Run: headless pygame with SDL's dummy video driver; simulated clock (each Clock.tick advances the game by its frame time, no real sleeping); random seed 0; keys injected as events and as key.get_pressed() state; no mouse input.
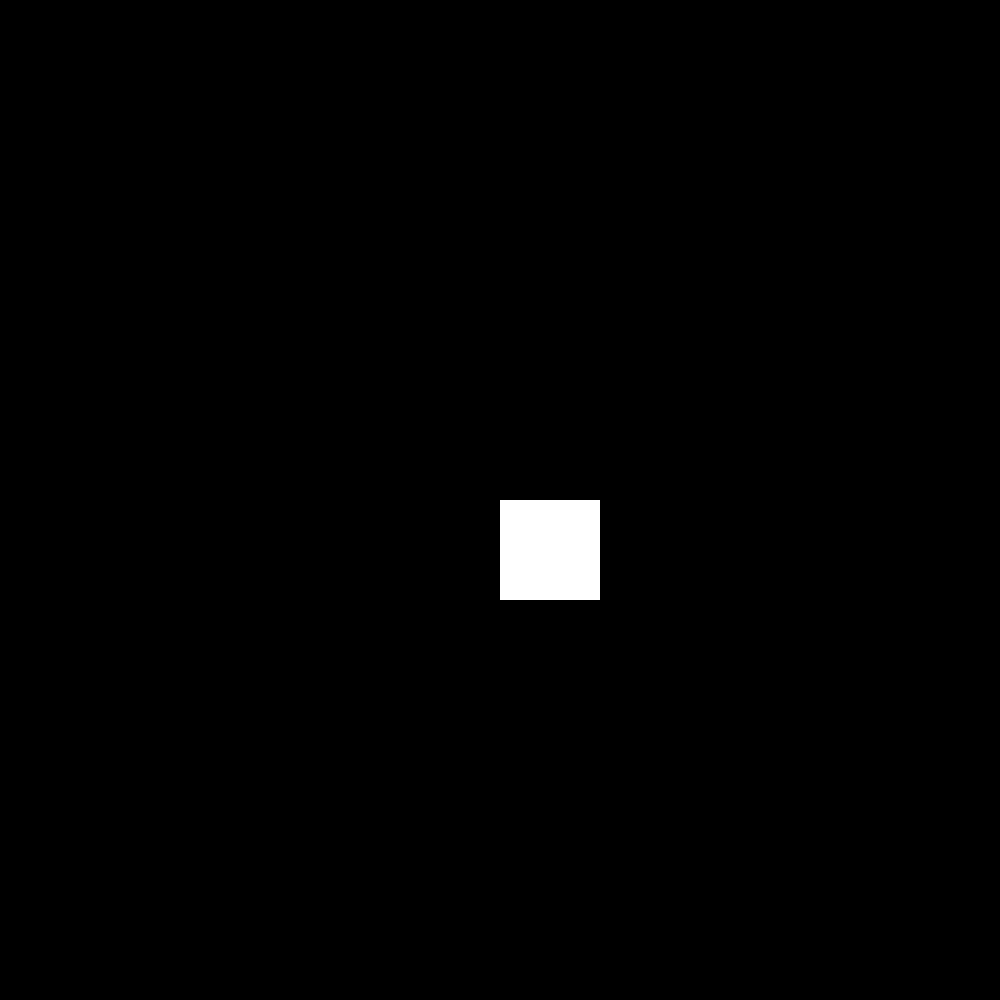
Frame 1 of 4 · flips 1–60 · no input
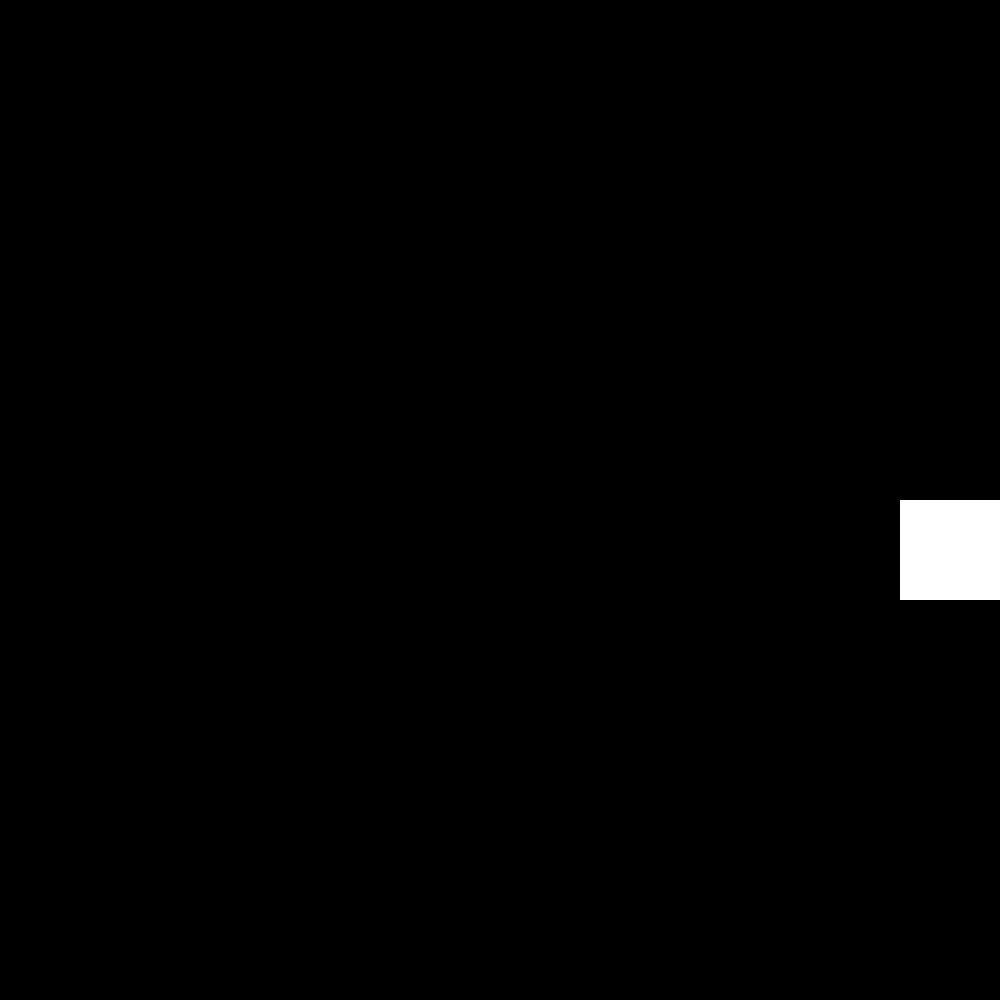
Frame 2 of 4 · flips 61–180 · tapped SPACE, RETURN · held RIGHT (→), D
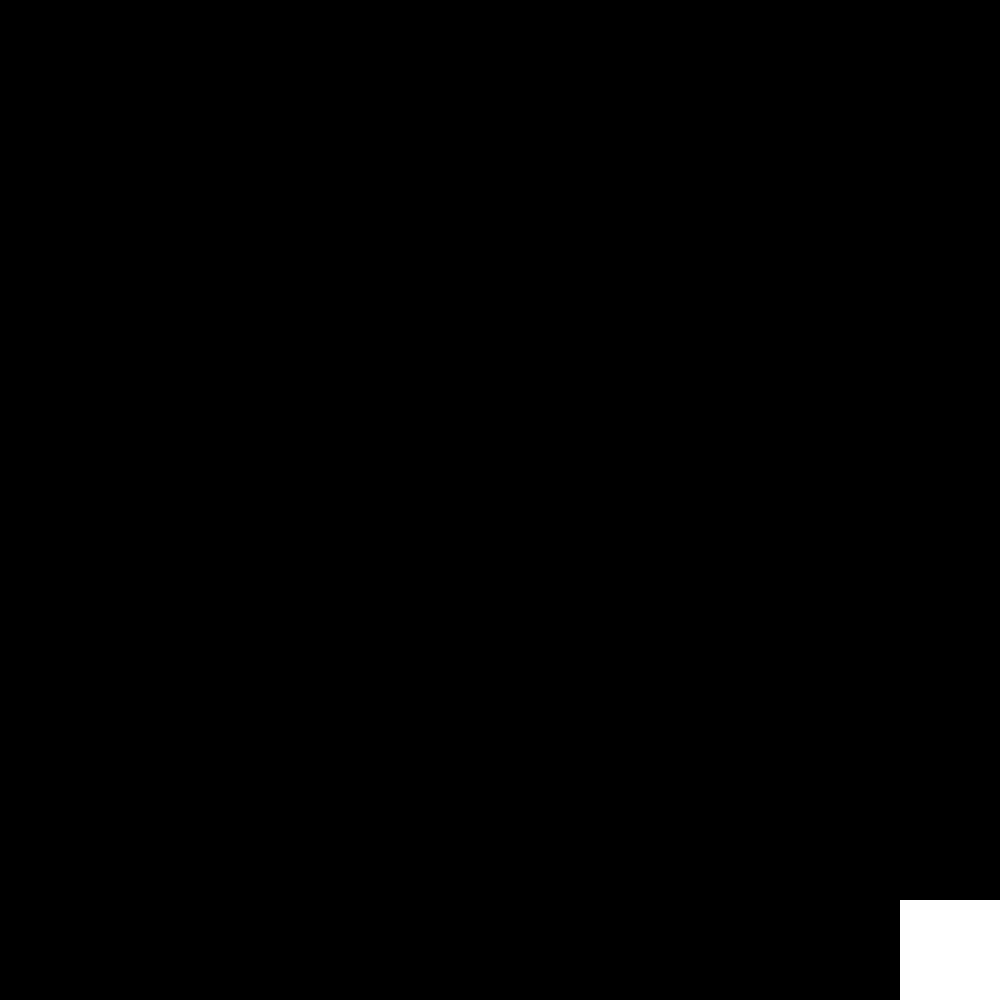
Frame 3 of 4 · flips 181–300 · held DOWN (↓), S
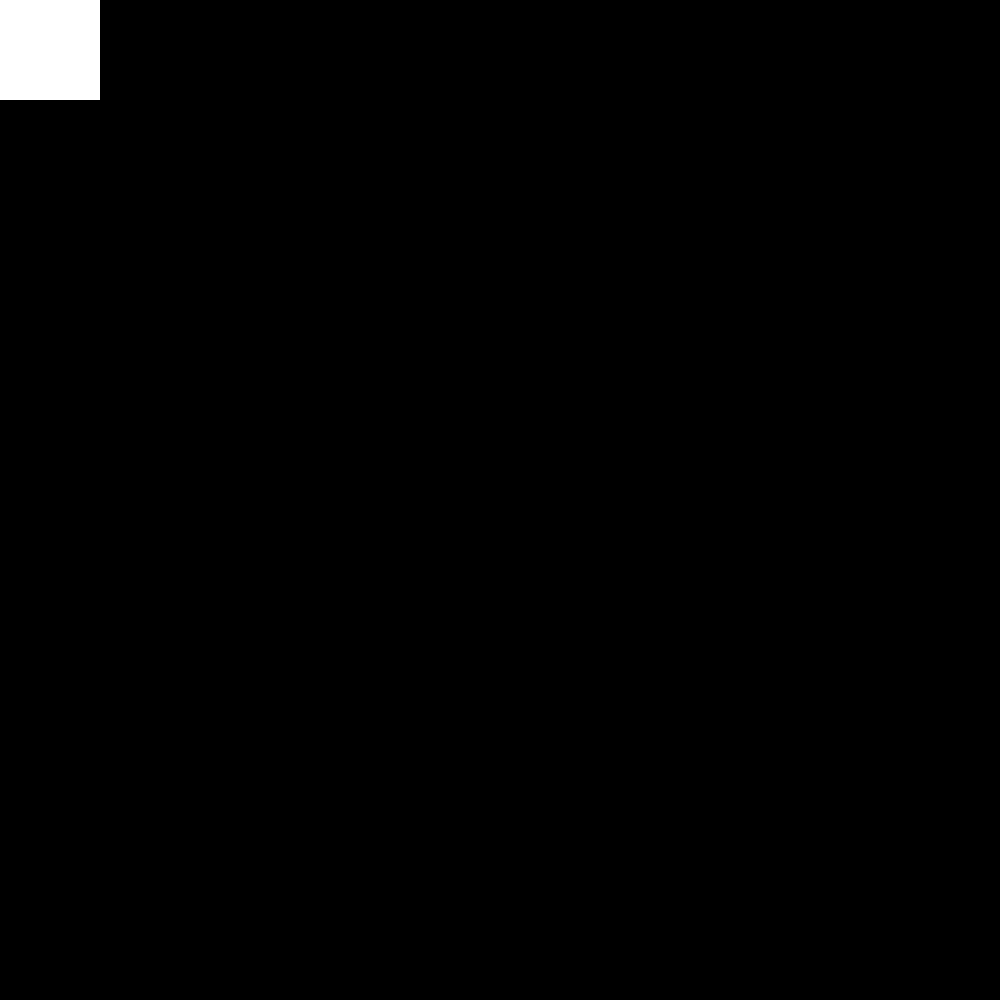
Frame 4 of 4 · flips 301–420 · held LEFT (←), A, UP (↑), W

The pygame program that drew these frames:

import pygame
import sys

# Initialize Pygame
pygame.init()

# Set up some constants
SQUARE_HEIGHT = 100 # pixels per square
SQUARE_WIDTH = 100 # pixels per square
WIDTH = SQUARE_WIDTH * 10
HEIGHT = SQUARE_HEIGHT * 10
FPS = 10  # Frames per second
SPEED = 100  # Speed of the object

WHITE = (255,255,255) # player
BLACK = (0,0,0) # background

# Set up the display
screen = pygame.display.set_mode((WIDTH, HEIGHT))

# Set up the player
player_pos = [WIDTH // 2, HEIGHT // 2]

# Set up the clock
clock = pygame.time.Clock()

def draw_background():
    screen.fill(BLACK)  # Fill the screen with black

def draw_player():
    pygame.draw.rect(screen, WHITE, pygame.Rect(player_pos[0], player_pos[1], SQUARE_HEIGHT,SQUARE_WIDTH,))  # Draw the object
    font = pygame.font.Font(None, 36)
    

def handle_movement(keys):
    if keys[pygame.K_LEFT] and player_pos[0] > 0:
        player_pos[0] -= SPEED
    if keys[pygame.K_RIGHT] and player_pos[0] < WIDTH - SQUARE_WIDTH:
        player_pos[0] += SPEED  
    if keys[pygame.K_UP] and player_pos[1] > 0:
        player_pos[1] -= SPEED
    if keys[pygame.K_DOWN] and player_pos[1] < HEIGHT - SQUARE_HEIGHT:
        player_pos[1] += SPEED

def handle_input():
    for event in pygame.event.get():
        if event.type == pygame.QUIT:
            pygame.quit()
            sys.exit()
    # Object movement
    keys = pygame.key.get_pressed()
    handle_movement(keys)
# Game loop
while True:
    handle_input()
    draw_background()
    draw_player()
    pygame.display.flip()
    clock.tick(FPS)
